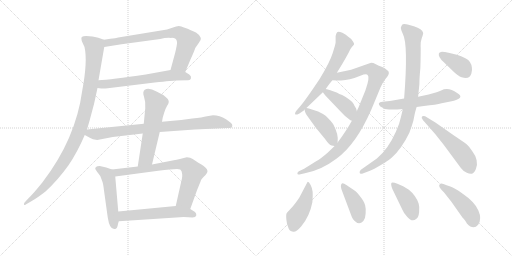
t = 0.00 s
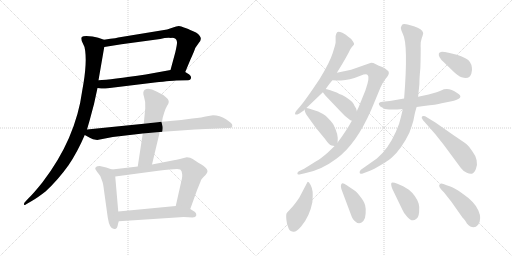
t = 2.98 s
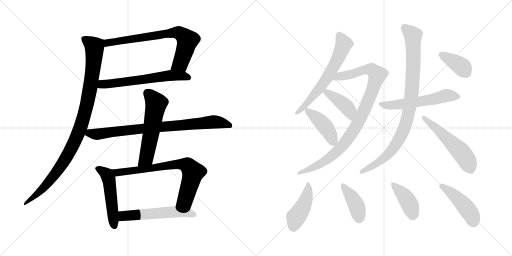
t = 5.96 s
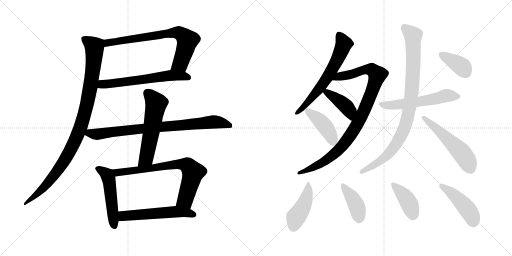
t = 8.94 s
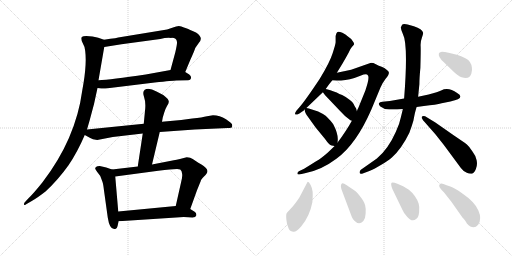
t = 11.92 s
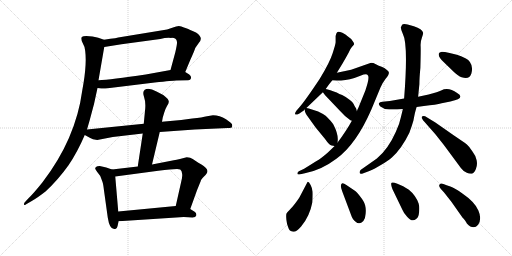
t = 14.90 s

The animated SVG that drew these frames (rendered in a browser with its animation timeline set to each time). Animation: 20 CSS @keyframes rules; one cycle of 14.90 s.

<svg version="1.1" viewBox="0 0 2048 1024" xmlns="http://www.w3.org/2000/svg">
  <g stroke="lightgray" stroke-dasharray="1,1" stroke-width="1" transform="scale(4, 4)">
    <line x1="0" y1="0" x2="256" y2="256"></line>
    <line x1="256" y1="0" x2="0" y2="256"></line>
    <line x1="128" y1="0" x2="128" y2="256"></line>
    <line x1="0" y1="128" x2="256" y2="128"></line>
    <line x1="256" y1="0" x2="512" y2="256"></line>
    <line x1="512" y1="0" x2="256" y2="256"></line>
    <line x1="384" y1="0" x2="384" y2="256"></line>
    <line x1="256" y1="128" x2="512" y2="128"></line>
  </g>
<g transform="scale(1, -1) translate(0, -850)">
   <style type="text/css">
    @keyframes keyframes0 {
      from {
       stroke: black;
       stroke-dashoffset: 735;
       stroke-width: 128;
       }
       71% {
       animation-timing-function: step-end;
       stroke: black;
       stroke-dashoffset: 0;
       stroke-width: 128;
       }
       to {
       stroke: black;
       stroke-width: 1024;
       }
       }
       #make-me-a-hanzi-animation-0 {
         animation: keyframes0 0.848145s both;
         animation-delay: 0.000000s;
         animation-timing-function: linear;
       }
    @keyframes keyframes1 {
      from {
       stroke: black;
       stroke-dashoffset: 616;
       stroke-width: 128;
       }
       67% {
       animation-timing-function: step-end;
       stroke: black;
       stroke-dashoffset: 0;
       stroke-width: 128;
       }
       to {
       stroke: black;
       stroke-width: 1024;
       }
       }
       #make-me-a-hanzi-animation-1 {
         animation: keyframes1 0.751302s both;
         animation-delay: 0.848145s;
         animation-timing-function: linear;
       }
    @keyframes keyframes2 {
      from {
       stroke: black;
       stroke-dashoffset: 1022;
       stroke-width: 128;
       }
       77% {
       animation-timing-function: step-end;
       stroke: black;
       stroke-dashoffset: 0;
       stroke-width: 128;
       }
       to {
       stroke: black;
       stroke-width: 1024;
       }
       }
       #make-me-a-hanzi-animation-2 {
         animation: keyframes2 1.081706s both;
         animation-delay: 1.599447s;
         animation-timing-function: linear;
       }
    @keyframes keyframes3 {
      from {
       stroke: black;
       stroke-dashoffset: 836;
       stroke-width: 128;
       }
       73% {
       animation-timing-function: step-end;
       stroke: black;
       stroke-dashoffset: 0;
       stroke-width: 128;
       }
       to {
       stroke: black;
       stroke-width: 1024;
       }
       }
       #make-me-a-hanzi-animation-3 {
         animation: keyframes3 0.930339s both;
         animation-delay: 2.681153s;
         animation-timing-function: linear;
       }
    @keyframes keyframes4 {
      from {
       stroke: black;
       stroke-dashoffset: 573;
       stroke-width: 128;
       }
       65% {
       animation-timing-function: step-end;
       stroke: black;
       stroke-dashoffset: 0;
       stroke-width: 128;
       }
       to {
       stroke: black;
       stroke-width: 1024;
       }
       }
       #make-me-a-hanzi-animation-4 {
         animation: keyframes4 0.716309s both;
         animation-delay: 3.611492s;
         animation-timing-function: linear;
       }
    @keyframes keyframes5 {
      from {
       stroke: black;
       stroke-dashoffset: 505;
       stroke-width: 128;
       }
       62% {
       animation-timing-function: step-end;
       stroke: black;
       stroke-dashoffset: 0;
       stroke-width: 128;
       }
       to {
       stroke: black;
       stroke-width: 1024;
       }
       }
       #make-me-a-hanzi-animation-5 {
         animation: keyframes5 0.660970s both;
         animation-delay: 4.327801s;
         animation-timing-function: linear;
       }
    @keyframes keyframes6 {
      from {
       stroke: black;
       stroke-dashoffset: 737;
       stroke-width: 128;
       }
       71% {
       animation-timing-function: step-end;
       stroke: black;
       stroke-dashoffset: 0;
       stroke-width: 128;
       }
       to {
       stroke: black;
       stroke-width: 1024;
       }
       }
       #make-me-a-hanzi-animation-6 {
         animation: keyframes6 0.849772s both;
         animation-delay: 4.988771s;
         animation-timing-function: linear;
       }
    @keyframes keyframes7 {
      from {
       stroke: black;
       stroke-dashoffset: 556;
       stroke-width: 128;
       }
       64% {
       animation-timing-function: step-end;
       stroke: black;
       stroke-dashoffset: 0;
       stroke-width: 128;
       }
       to {
       stroke: black;
       stroke-width: 1024;
       }
       }
       #make-me-a-hanzi-animation-7 {
         animation: keyframes7 0.702474s both;
         animation-delay: 5.838543s;
         animation-timing-function: linear;
       }
    @keyframes keyframes8 {
      from {
       stroke: black;
       stroke-dashoffset: 639;
       stroke-width: 128;
       }
       68% {
       animation-timing-function: step-end;
       stroke: black;
       stroke-dashoffset: 0;
       stroke-width: 128;
       }
       to {
       stroke: black;
       stroke-width: 1024;
       }
       }
       #make-me-a-hanzi-animation-8 {
         animation: keyframes8 0.770020s both;
         animation-delay: 6.541017s;
         animation-timing-function: linear;
       }
    @keyframes keyframes9 {
      from {
       stroke: black;
       stroke-dashoffset: 971;
       stroke-width: 128;
       }
       76% {
       animation-timing-function: step-end;
       stroke: black;
       stroke-dashoffset: 0;
       stroke-width: 128;
       }
       to {
       stroke: black;
       stroke-width: 1024;
       }
       }
       #make-me-a-hanzi-animation-9 {
         animation: keyframes9 1.040202s both;
         animation-delay: 7.311037s;
         animation-timing-function: linear;
       }
    @keyframes keyframes10 {
      from {
       stroke: black;
       stroke-dashoffset: 415;
       stroke-width: 128;
       }
       57% {
       animation-timing-function: step-end;
       stroke: black;
       stroke-dashoffset: 0;
       stroke-width: 128;
       }
       to {
       stroke: black;
       stroke-width: 1024;
       }
       }
       #make-me-a-hanzi-animation-10 {
         animation: keyframes10 0.587728s both;
         animation-delay: 8.351239s;
         animation-timing-function: linear;
       }
    @keyframes keyframes11 {
      from {
       stroke: black;
       stroke-dashoffset: 429;
       stroke-width: 128;
       }
       58% {
       animation-timing-function: step-end;
       stroke: black;
       stroke-dashoffset: 0;
       stroke-width: 128;
       }
       to {
       stroke: black;
       stroke-width: 1024;
       }
       }
       #make-me-a-hanzi-animation-11 {
         animation: keyframes11 0.599121s both;
         animation-delay: 8.938967s;
         animation-timing-function: linear;
       }
    @keyframes keyframes12 {
      from {
       stroke: black;
       stroke-dashoffset: 564;
       stroke-width: 128;
       }
       65% {
       animation-timing-function: step-end;
       stroke: black;
       stroke-dashoffset: 0;
       stroke-width: 128;
       }
       to {
       stroke: black;
       stroke-width: 1024;
       }
       }
       #make-me-a-hanzi-animation-12 {
         animation: keyframes12 0.708984s both;
         animation-delay: 9.538088s;
         animation-timing-function: linear;
       }
    @keyframes keyframes13 {
      from {
       stroke: black;
       stroke-dashoffset: 929;
       stroke-width: 128;
       }
       75% {
       animation-timing-function: step-end;
       stroke: black;
       stroke-dashoffset: 0;
       stroke-width: 128;
       }
       to {
       stroke: black;
       stroke-width: 1024;
       }
       }
       #make-me-a-hanzi-animation-13 {
         animation: keyframes13 1.006022s both;
         animation-delay: 10.247072s;
         animation-timing-function: linear;
       }
    @keyframes keyframes14 {
      from {
       stroke: black;
       stroke-dashoffset: 541;
       stroke-width: 128;
       }
       64% {
       animation-timing-function: step-end;
       stroke: black;
       stroke-dashoffset: 0;
       stroke-width: 128;
       }
       to {
       stroke: black;
       stroke-width: 1024;
       }
       }
       #make-me-a-hanzi-animation-14 {
         animation: keyframes14 0.690267s both;
         animation-delay: 11.253094s;
         animation-timing-function: linear;
       }
    @keyframes keyframes15 {
      from {
       stroke: black;
       stroke-dashoffset: 379;
       stroke-width: 128;
       }
       55% {
       animation-timing-function: step-end;
       stroke: black;
       stroke-dashoffset: 0;
       stroke-width: 128;
       }
       to {
       stroke: black;
       stroke-width: 1024;
       }
       }
       #make-me-a-hanzi-animation-15 {
         animation: keyframes15 0.558431s both;
         animation-delay: 11.943361s;
         animation-timing-function: linear;
       }
    @keyframes keyframes16 {
      from {
       stroke: black;
       stroke-dashoffset: 445;
       stroke-width: 128;
       }
       59% {
       animation-timing-function: step-end;
       stroke: black;
       stroke-dashoffset: 0;
       stroke-width: 128;
       }
       to {
       stroke: black;
       stroke-width: 1024;
       }
       }
       #make-me-a-hanzi-animation-16 {
         animation: keyframes16 0.612142s both;
         animation-delay: 12.501792s;
         animation-timing-function: linear;
       }
    @keyframes keyframes17 {
      from {
       stroke: black;
       stroke-dashoffset: 408;
       stroke-width: 128;
       }
       57% {
       animation-timing-function: step-end;
       stroke: black;
       stroke-dashoffset: 0;
       stroke-width: 128;
       }
       to {
       stroke: black;
       stroke-width: 1024;
       }
       }
       #make-me-a-hanzi-animation-17 {
         animation: keyframes17 0.582031s both;
         animation-delay: 13.113934s;
         animation-timing-function: linear;
       }
    @keyframes keyframes18 {
      from {
       stroke: black;
       stroke-dashoffset: 411;
       stroke-width: 128;
       }
       57% {
       animation-timing-function: step-end;
       stroke: black;
       stroke-dashoffset: 0;
       stroke-width: 128;
       }
       to {
       stroke: black;
       stroke-width: 1024;
       }
       }
       #make-me-a-hanzi-animation-18 {
         animation: keyframes18 0.584473s both;
         animation-delay: 13.695965s;
         animation-timing-function: linear;
       }
    @keyframes keyframes19 {
      from {
       stroke: black;
       stroke-dashoffset: 453;
       stroke-width: 128;
       }
       60% {
       animation-timing-function: step-end;
       stroke: black;
       stroke-dashoffset: 0;
       stroke-width: 128;
       }
       to {
       stroke: black;
       stroke-width: 1024;
       }
       }
       #make-me-a-hanzi-animation-19 {
         animation: keyframes19 0.618652s both;
         animation-delay: 14.280438s;
         animation-timing-function: linear;
       }
</style>
<path d="M 741.0 562.5 L 761.0 610.5 Q 778.0 647.5 781.0 658.5 L 795.0 678.5 Q 816.0 699.5 784.0 720.5 Q 753.0 733.5 753.0 734.5 Q 729.0 743.5 720.0 745.5 Q 711.0 747.5 689.0 739.5 Q 667.0 731.5 650.0 729.5 L 479.0 701.5 Q 473.0 699.5 416.0 691.5 C 386.0 687.5 387.0 657.5 417.0 662.5 L 486.0 673.5 L 641.0 694.5 Q 665.0 700.5 685.0 698.5 Q 706.0 699.5 708.0 682.5 Q 709.0 674.5 701.0 640.5 L 682.0 570.5 C 674.0 541.5 729.0 534.5 741.0 562.5 Z" fill="lightgray"></path> 
<path d="M 390.0 498.5 L 405.0 496.5 Q 413.0 494.5 431.0 497.5 L 619.0 520.5 Q 692.0 528.5 705.0 528.5 L 753.0 529.5 Q 762.0 529.5 764.0 537.5 Q 766.0 545.5 757.0 552.5 L 741.0 562.5 C 718.0 577.5 712.0 575.5 682.0 570.5 L 583.0 552.5 Q 443.0 531.5 394.0 529.5 C 364.0 527.5 360.0 502.5 390.0 498.5 Z" fill="lightgray"></path> 
<path d="M 370.0 704.5 L 345.0 706.5 Q 332.0 706.5 327.0 702.5 Q 324.0 698.5 327.0 686.5 L 338.0 662.5 Q 351.0 605.5 329.0 488.5 Q 303.0 294.5 170.0 121.5 Q 135.0 77.5 113.0 56.5 L 101.0 43.5 Q 95.0 39.5 96.0 33.5 Q 97.0 26.5 103.0 32.5 L 127.0 46.5 Q 150.0 59.5 182.0 84.5 Q 232.0 130.5 274.0 189.5 Q 309.0 240.5 339.0 310.5 L 348.0 332.5 L 359.0 370.5 Q 377.0 431.5 390.0 498.5 L 394.0 529.5 L 417.0 662.5 C 422.0 689.5 422.0 689.5 416.0 691.5 L 393.0 699.5 Q 387.0 701.5 370.0 704.5 Z" fill="lightgray"></path> 
<path d="M 339.0 310.5 L 361.0 298.5 Q 369.0 292.5 389.0 290.5 L 451.0 302.5 L 571.0 316.5 L 639.0 322.5 L 779.0 332.5 L 911.0 338.5 Q 927.0 338.5 928.0 341.5 Q 929.0 344.5 929.0 350.5 Q 929.0 356.5 904.0 373.5 Q 879.0 389.5 852.0 389.5 L 828.0 385.5 Q 810.0 380.5 769.0 376.5 L 725.0 370.5 L 648.0 363.5 L 575.0 355.5 L 348.0 332.5 C 318.0 329.5 313.0 324.5 339.0 310.5 Z" fill="lightgray"></path> 
<path d="M 571.0 316.5 L 551.0 184.5 C 547.0 154.5 601.0 163.5 608.0 192.5 L 639.0 322.5 L 648.0 363.5 L 651.0 380.5 L 657.0 400.5 Q 661.0 414.5 668.0 426.5 Q 675.0 437.5 675.0 442.5 Q 676.0 446.5 671.0 454.5 Q 663.0 463.5 653.0 470.5 L 626.0 484.5 Q 596.0 500.5 579.0 491.5 Q 569.0 483.5 576.0 463.5 Q 583.0 443.5 581.0 417.5 L 575.0 355.5 L 571.0 316.5 Z" fill="lightgray"></path> 
<path d="M 448.0 172.5 L 425.0 180.5 L 399.0 186.5 Q 388.0 186.5 384.0 182.5 Q 380.0 178.5 381.0 175.5 Q 382.0 172.5 389.0 162.5 Q 405.0 146.5 409.0 125.5 Q 413.0 115.5 416.0 88.5 L 431.0 -19.5 Q 439.0 -71.5 461.0 -65.5 Q 469.0 -64.5 472.0 -45.5 L 475.0 -34.5 L 473.0 4.5 L 461.0 144.5 C 459.0 168.5 459.0 168.5 448.0 172.5 Z" fill="lightgray"></path> 
<path d="M 551.0 184.5 L 448.0 172.5 C 418.0 169.5 431.0 140.5 461.0 144.5 L 633.0 167.5 Q 714.0 177.5 721.0 172.5 Q 728.0 166.5 728.0 157.5 Q 731.0 146.5 725.0 124.5 L 703.0 26.5 C 696.0 -2.5 751.0 -13.5 761.0 14.5 L 788.0 89.5 L 803.0 126.5 Q 803.0 131.5 816.0 144.5 Q 830.0 157.5 830.0 166.5 Q 828.0 179.5 804.0 193.5 Q 781.0 206.5 771.0 214.5 Q 762.0 221.5 747.0 221.5 L 735.0 218.5 Q 703.0 210.5 685.0 207.5 L 608.0 192.5 L 551.0 184.5 Z" fill="lightgray"></path> 
<path d="M 475.0 -34.5 L 735.0 -17.5 L 770.0 -19.5 Q 783.0 -18.5 785.0 -11.5 Q 787.0 -4.5 780.0 2.5 L 761.0 14.5 C 737.0 29.5 733.0 29.5 703.0 26.5 L 473.0 4.5 C 443.0 1.5 445.0 -36.5 475.0 -34.5 Z" fill="lightgray"></path> 
<path d="M 1303.5 495.5 Q 1315.5 513.5 1329.5 529.5 L 1347.5 559.5 L 1369.5 595.5 Q 1382.5 617.5 1395.5 641.5 Q 1399.5 653.5 1407.5 662.5 Q 1415.5 670.5 1416.5 673.5 Q 1417.5 676.5 1410.5 686.5 Q 1404.5 696.5 1390.5 705.5 Q 1383.5 712.5 1369.5 719.5 Q 1352.5 725.5 1348.5 721.5 Q 1344.5 717.5 1342.5 706.5 L 1342.5 681.5 Q 1342.5 674.5 1330.5 637.5 Q 1318.5 599.5 1278.5 534.5 Q 1220.5 447.5 1198.5 422.5 L 1185.5 407.5 Q 1177.5 396.5 1181.5 392.5 Q 1184.5 389.5 1197.5 396.5 L 1216.5 409.5 L 1218.5 412.5 L 1225.5 418.5 L 1291.5 481.5 L 1303.5 495.5 Z" fill="lightgray"></path> 
<path d="M 1329.5 529.5 L 1347.5 528.5 Q 1348.5 527.5 1364.5 528.5 Q 1381.5 529.5 1399.5 533.5 Q 1417.5 537.5 1441.5 547.5 Q 1466.5 557.5 1470.5 550.5 Q 1480.5 542.5 1461.5 488.5 L 1433.5 419.5 Q 1429.5 412.5 1427.5 405.5 L 1407.5 367.5 Q 1385.5 327.5 1350.5 280.5 L 1338.5 266.5 L 1311.5 240.5 Q 1284.5 216.5 1264.5 205.5 L 1216.5 175.5 L 1195.5 165.5 Q 1189.5 161.5 1189.5 156.5 Q 1189.5 150.5 1197.5 152.5 L 1219.5 157.5 Q 1284.5 169.5 1345.5 215.5 Q 1424.5 272.5 1485.5 412.5 L 1521.5 499.5 Q 1530.5 520.5 1542.5 535.5 Q 1555.5 550.5 1555.5 558.5 Q 1556.5 565.5 1546.5 571.5 Q 1538.5 579.5 1526.5 583.5 Q 1515.5 587.5 1503.5 593.5 Q 1491.5 599.5 1481.5 598.5 L 1404.5 571.5 L 1347.5 559.5 C 1318.5 553.5 1299.5 531.5 1329.5 529.5 Z" fill="lightgray"></path> 
<path d="M 1427.5 405.5 L 1424.5 416.5 Q 1418.5 424.5 1414.5 434.5 Q 1410.5 443.5 1399.5 450.5 Q 1381.5 464.5 1368.5 470.5 Q 1355.5 475.5 1350.5 478.5 Q 1345.5 481.5 1321.5 489.5 L 1307.5 493.5 Q 1305.5 493.5 1303.5 495.5 C 1276.5 507.5 1273.5 505.5 1291.5 481.5 L 1300.5 469.5 L 1359.5 407.5 Q 1380.5 383.5 1401.5 369.5 L 1407.5 367.5 C 1435.5 358.5 1435.5 376.5 1427.5 405.5 Z" fill="lightgray"></path> 
<path d="M 1350.5 280.5 L 1350.5 284.5 Q 1354.5 312.5 1333.5 352.5 Q 1324.5 366.5 1302.5 387.5 Q 1289.5 396.5 1272.5 404.5 L 1235.5 416.5 L 1225.5 418.5 C 1217.5 420.5 1217.5 420.5 1218.5 412.5 Q 1218.5 398.5 1234.5 379.5 L 1262.5 340.5 L 1299.5 295.5 Q 1317.5 269.5 1326.5 268.5 L 1338.5 266.5 C 1349.5 264.5 1349.5 264.5 1350.5 280.5 Z" fill="lightgray"></path> 
<path d="M 1666.5 422.5 L 1695.5 426.5 Q 1745.5 431.5 1766.5 437.5 L 1801.5 444.5 Q 1864.5 457.5 1828.5 478.5 Q 1793.5 503.5 1764.5 488.5 Q 1753.5 483.5 1714.5 472.5 L 1672.5 463.5 L 1616.5 456.5 L 1559.5 446.5 L 1529.5 443.5 Q 1518.5 442.5 1515.5 437.5 Q 1513.5 432.5 1521.5 424.5 Q 1534.5 413.5 1556.5 412.5 Q 1579.5 411.5 1611.5 414.5 L 1666.5 422.5 Z" fill="lightgray"></path> 
<path d="M 1611.5 414.5 L 1603.5 381.5 Q 1598.5 355.5 1583.5 323.5 Q 1552.5 253.5 1507.5 216.5 L 1443.5 171.5 Q 1437.5 166.5 1438.5 159.5 Q 1439.5 151.5 1453.5 157.5 L 1477.5 166.5 Q 1494.5 173.5 1523.5 190.5 Q 1552.5 207.5 1567.5 220.5 Q 1606.5 255.5 1637.5 319.5 Q 1647.5 346.5 1653.5 367.5 Q 1660.5 405.5 1666.5 422.5 L 1672.5 463.5 L 1677.5 513.5 Q 1677.5 537.5 1681.5 579.5 Q 1683.5 649.5 1682.5 666.5 Q 1681.5 683.5 1687.5 699.5 Q 1693.5 715.5 1692.5 719.5 Q 1689.5 734.5 1655.5 745.5 L 1630.5 752.5 Q 1612.5 755.5 1608.5 751.5 L 1603.5 741.5 Q 1602.5 733.5 1611.5 714.5 Q 1633.5 673.5 1616.5 456.5 L 1611.5 414.5 Z" fill="lightgray"></path> 
<path d="M 1697.5 363.5 L 1741.5 313.5 L 1775.5 270.5 L 1843.5 178.5 Q 1854.5 163.5 1867.5 159.5 Q 1876.5 154.5 1887.5 155.5 Q 1896.5 157.5 1903.5 174.5 Q 1910.5 190.5 1906.5 209.5 Q 1902.5 228.5 1890.5 243.5 Q 1878.5 263.5 1866.5 273.5 Q 1854.5 282.5 1814.5 309.5 L 1741.5 360.5 L 1700.5 385.5 Q 1689.5 387.5 1687.5 383.5 Q 1685.5 378.5 1689.5 374.5 Q 1690.5 369.5 1697.5 363.5 Z" fill="lightgray"></path> 
<path d="M 1827.5 631.5 L 1798.5 638.5 Q 1772.5 643.5 1764.5 642.5 Q 1757.5 641.5 1755.5 636.5 Q 1751.5 622.5 1775.5 601.5 L 1809.5 568.5 Q 1832.5 545.5 1846.5 541.5 Q 1877.5 530.5 1885.5 556.5 Q 1889.5 569.5 1887.5 580.5 Q 1884.5 605.5 1863.5 616.5 Q 1843.5 626.5 1827.5 631.5 Z" fill="lightgray"></path> 
<path d="M 1231.5 123.5 L 1229.5 121.5 L 1197.5 60.5 Q 1177.5 30.5 1163.5 16.5 Q 1149.5 1.5 1146.5 -2.5 Q 1143.5 -7.5 1145.5 -28.5 Q 1147.5 -49.5 1153.5 -60.5 Q 1156.5 -73.5 1172.5 -76.5 Q 1183.5 -79.5 1204.5 -55.5 Q 1238.5 -15.5 1249.5 41.5 Q 1251.5 69.5 1250.5 83.5 Q 1249.5 96.5 1242.5 110.5 Q 1235.5 123.5 1231.5 123.5 Z" fill="lightgray"></path> 
<path d="M 1419.5 87.5 L 1385.5 110.5 Q 1372.5 119.5 1367.5 116.5 Q 1358.5 109.5 1369.5 83.5 L 1402.5 -4.5 Q 1410.5 -29.5 1422.5 -36.5 Q 1437.5 -51.5 1453.5 -33.5 Q 1461.5 -24.5 1462.5 -4.5 Q 1464.5 14.5 1460.5 29.5 Q 1457.5 43.5 1441.5 63.5 Q 1426.5 83.5 1419.5 87.5 Z" fill="lightgray"></path> 
<path d="M 1569.5 94.5 L 1609.5 11.5 Q 1613.5 0.5 1628.5 -16.5 Q 1648.5 -40.5 1664.5 -25.5 Q 1674.5 -19.5 1676.5 2.5 Q 1678.5 24.5 1674.5 36.5 Q 1663.5 68.5 1635.5 91.5 L 1612.5 105.5 L 1589.5 115.5 Q 1571.5 122.5 1566.5 119.5 Q 1561.5 115.5 1569.5 94.5 Z" fill="lightgray"></path> 
<path d="M 1912.5 -48.5 Q 1928.5 -25.5 1913.5 8.5 Q 1899.5 42.5 1849.5 76.5 Q 1818.5 99.5 1801.5 104.5 Q 1785.5 109.5 1773.5 114.5 Q 1762.5 119.5 1757.5 111.5 Q 1752.5 103.5 1775.5 81.5 L 1805.5 43.5 L 1850.5 -20.5 Q 1852.5 -21.5 1859.5 -30.5 Q 1866.5 -40.5 1867.5 -43.5 Q 1893.5 -71.5 1912.5 -48.5 Z" fill="lightgray"></path> 
      <clipPath id="make-me-a-hanzi-clip-0">
      <path d="M 741.0 562.5 L 761.0 610.5 Q 778.0 647.5 781.0 658.5 L 795.0 678.5 Q 816.0 699.5 784.0 720.5 Q 753.0 733.5 753.0 734.5 Q 729.0 743.5 720.0 745.5 Q 711.0 747.5 689.0 739.5 Q 667.0 731.5 650.0 729.5 L 479.0 701.5 Q 473.0 699.5 416.0 691.5 C 386.0 687.5 387.0 657.5 417.0 662.5 L 486.0 673.5 L 641.0 694.5 Q 665.0 700.5 685.0 698.5 Q 706.0 699.5 708.0 682.5 Q 709.0 674.5 701.0 640.5 L 682.0 570.5 C 674.0 541.5 729.0 534.5 741.0 562.5 Z" fill="lightgray"></path>
      </clipPath>
      <path clip-path="url(#make-me-a-hanzi-clip-0)" d="M 423.0 669.5 L 435.0 680.5 L 717.0 718.5 L 750.0 687.5 L 721.0 596.5 L 690.0 575.5 " fill="none" id="make-me-a-hanzi-animation-0" stroke-dasharray="607 1214" stroke-linecap="round"></path>

      <clipPath id="make-me-a-hanzi-clip-1">
      <path d="M 390.0 498.5 L 405.0 496.5 Q 413.0 494.5 431.0 497.5 L 619.0 520.5 Q 692.0 528.5 705.0 528.5 L 753.0 529.5 Q 762.0 529.5 764.0 537.5 Q 766.0 545.5 757.0 552.5 L 741.0 562.5 C 718.0 577.5 712.0 575.5 682.0 570.5 L 583.0 552.5 Q 443.0 531.5 394.0 529.5 C 364.0 527.5 360.0 502.5 390.0 498.5 Z" fill="lightgray"></path>
      </clipPath>
      <path clip-path="url(#make-me-a-hanzi-clip-1)" d="M 399.0 505.5 L 410.0 513.5 L 687.0 549.5 L 753.0 540.5 " fill="none" id="make-me-a-hanzi-animation-1" stroke-dasharray="488 976" stroke-linecap="round"></path>

      <clipPath id="make-me-a-hanzi-clip-2">
      <path d="M 370.0 704.5 L 345.0 706.5 Q 332.0 706.5 327.0 702.5 Q 324.0 698.5 327.0 686.5 L 338.0 662.5 Q 351.0 605.5 329.0 488.5 Q 303.0 294.5 170.0 121.5 Q 135.0 77.5 113.0 56.5 L 101.0 43.5 Q 95.0 39.5 96.0 33.5 Q 97.0 26.5 103.0 32.5 L 127.0 46.5 Q 150.0 59.5 182.0 84.5 Q 232.0 130.5 274.0 189.5 Q 309.0 240.5 339.0 310.5 L 348.0 332.5 L 359.0 370.5 Q 377.0 431.5 390.0 498.5 L 394.0 529.5 L 417.0 662.5 C 422.0 689.5 422.0 689.5 416.0 691.5 L 393.0 699.5 Q 387.0 701.5 370.0 704.5 Z" fill="lightgray"></path>
      </clipPath>
      <path clip-path="url(#make-me-a-hanzi-clip-2)" d="M 333.0 697.5 L 371.0 670.5 L 378.0 661.5 L 378.0 646.5 L 358.0 482.5 L 324.0 346.5 L 292.0 270.5 L 242.0 183.5 L 176.0 101.5 L 100.0 37.5 " fill="none" id="make-me-a-hanzi-animation-2" stroke-dasharray="894 1788" stroke-linecap="round"></path>

      <clipPath id="make-me-a-hanzi-clip-3">
      <path d="M 339.0 310.5 L 361.0 298.5 Q 369.0 292.5 389.0 290.5 L 451.0 302.5 L 571.0 316.5 L 639.0 322.5 L 779.0 332.5 L 911.0 338.5 Q 927.0 338.5 928.0 341.5 Q 929.0 344.5 929.0 350.5 Q 929.0 356.5 904.0 373.5 Q 879.0 389.5 852.0 389.5 L 828.0 385.5 Q 810.0 380.5 769.0 376.5 L 725.0 370.5 L 648.0 363.5 L 575.0 355.5 L 348.0 332.5 C 318.0 329.5 313.0 324.5 339.0 310.5 Z" fill="lightgray"></path>
      </clipPath>
      <path clip-path="url(#make-me-a-hanzi-clip-3)" d="M 348.0 313.5 L 393.0 313.5 L 539.0 333.5 L 850.0 362.5 L 901.0 355.5 L 923.0 346.5 " fill="none" id="make-me-a-hanzi-animation-3" stroke-dasharray="708 1416" stroke-linecap="round"></path>

      <clipPath id="make-me-a-hanzi-clip-4">
      <path d="M 571.0 316.5 L 551.0 184.5 C 547.0 154.5 601.0 163.5 608.0 192.5 L 639.0 322.5 L 648.0 363.5 L 651.0 380.5 L 657.0 400.5 Q 661.0 414.5 668.0 426.5 Q 675.0 437.5 675.0 442.5 Q 676.0 446.5 671.0 454.5 Q 663.0 463.5 653.0 470.5 L 626.0 484.5 Q 596.0 500.5 579.0 491.5 Q 569.0 483.5 576.0 463.5 Q 583.0 443.5 581.0 417.5 L 575.0 355.5 L 571.0 316.5 Z" fill="lightgray"></path>
      </clipPath>
      <path clip-path="url(#make-me-a-hanzi-clip-4)" d="M 589.0 479.5 L 625.0 436.5 L 586.0 220.5 L 557.0 191.5 " fill="none" id="make-me-a-hanzi-animation-4" stroke-dasharray="445 890" stroke-linecap="round"></path>

      <clipPath id="make-me-a-hanzi-clip-5">
      <path d="M 448.0 172.5 L 425.0 180.5 L 399.0 186.5 Q 388.0 186.5 384.0 182.5 Q 380.0 178.5 381.0 175.5 Q 382.0 172.5 389.0 162.5 Q 405.0 146.5 409.0 125.5 Q 413.0 115.5 416.0 88.5 L 431.0 -19.5 Q 439.0 -71.5 461.0 -65.5 Q 469.0 -64.5 472.0 -45.5 L 475.0 -34.5 L 473.0 4.5 L 461.0 144.5 C 459.0 168.5 459.0 168.5 448.0 172.5 Z" fill="lightgray"></path>
      </clipPath>
      <path clip-path="url(#make-me-a-hanzi-clip-5)" d="M 394.0 174.5 L 429.0 150.5 L 435.0 134.5 L 457.0 -53.5 " fill="none" id="make-me-a-hanzi-animation-5" stroke-dasharray="377 754" stroke-linecap="round"></path>

      <clipPath id="make-me-a-hanzi-clip-6">
      <path d="M 551.0 184.5 L 448.0 172.5 C 418.0 169.5 431.0 140.5 461.0 144.5 L 633.0 167.5 Q 714.0 177.5 721.0 172.5 Q 728.0 166.5 728.0 157.5 Q 731.0 146.5 725.0 124.5 L 703.0 26.5 C 696.0 -2.5 751.0 -13.5 761.0 14.5 L 788.0 89.5 L 803.0 126.5 Q 803.0 131.5 816.0 144.5 Q 830.0 157.5 830.0 166.5 Q 828.0 179.5 804.0 193.5 Q 781.0 206.5 771.0 214.5 Q 762.0 221.5 747.0 221.5 L 735.0 218.5 Q 703.0 210.5 685.0 207.5 L 608.0 192.5 L 551.0 184.5 Z" fill="lightgray"></path>
      </clipPath>
      <path clip-path="url(#make-me-a-hanzi-clip-6)" d="M 456.0 167.5 L 472.0 161.5 L 718.0 194.5 L 751.0 187.5 L 771.0 158.5 L 766.0 134.5 L 741.0 50.5 L 712.0 31.5 " fill="none" id="make-me-a-hanzi-animation-6" stroke-dasharray="609 1218" stroke-linecap="round"></path>

      <clipPath id="make-me-a-hanzi-clip-7">
      <path d="M 475.0 -34.5 L 735.0 -17.5 L 770.0 -19.5 Q 783.0 -18.5 785.0 -11.5 Q 787.0 -4.5 780.0 2.5 L 761.0 14.5 C 737.0 29.5 733.0 29.5 703.0 26.5 L 473.0 4.5 C 443.0 1.5 445.0 -36.5 475.0 -34.5 Z" fill="lightgray"></path>
      </clipPath>
      <path clip-path="url(#make-me-a-hanzi-clip-7)" d="M 482.0 -27.5 L 497.0 -13.5 L 706.0 3.5 L 775.0 -7.5 " fill="none" id="make-me-a-hanzi-animation-7" stroke-dasharray="428 856" stroke-linecap="round"></path>

      <clipPath id="make-me-a-hanzi-clip-8">
      <path d="M 1303.5 495.5 Q 1315.5 513.5 1329.5 529.5 L 1347.5 559.5 L 1369.5 595.5 Q 1382.5 617.5 1395.5 641.5 Q 1399.5 653.5 1407.5 662.5 Q 1415.5 670.5 1416.5 673.5 Q 1417.5 676.5 1410.5 686.5 Q 1404.5 696.5 1390.5 705.5 Q 1383.5 712.5 1369.5 719.5 Q 1352.5 725.5 1348.5 721.5 Q 1344.5 717.5 1342.5 706.5 L 1342.5 681.5 Q 1342.5 674.5 1330.5 637.5 Q 1318.5 599.5 1278.5 534.5 Q 1220.5 447.5 1198.5 422.5 L 1185.5 407.5 Q 1177.5 396.5 1181.5 392.5 Q 1184.5 389.5 1197.5 396.5 L 1216.5 409.5 L 1218.5 412.5 L 1225.5 418.5 L 1291.5 481.5 L 1303.5 495.5 Z" fill="lightgray"></path>
      </clipPath>
      <path clip-path="url(#make-me-a-hanzi-clip-8)" d="M 1353.5 714.5 L 1373.5 672.5 L 1343.5 600.5 L 1272.5 489.5 L 1206.5 414.5 L 1184.5 399.5 " fill="none" id="make-me-a-hanzi-animation-8" stroke-dasharray="511 1022" stroke-linecap="round"></path>

      <clipPath id="make-me-a-hanzi-clip-9">
      <path d="M 1329.5 529.5 L 1347.5 528.5 Q 1348.5 527.5 1364.5 528.5 Q 1381.5 529.5 1399.5 533.5 Q 1417.5 537.5 1441.5 547.5 Q 1466.5 557.5 1470.5 550.5 Q 1480.5 542.5 1461.5 488.5 L 1433.5 419.5 Q 1429.5 412.5 1427.5 405.5 L 1407.5 367.5 Q 1385.5 327.5 1350.5 280.5 L 1338.5 266.5 L 1311.5 240.5 Q 1284.5 216.5 1264.5 205.5 L 1216.5 175.5 L 1195.5 165.5 Q 1189.5 161.5 1189.5 156.5 Q 1189.5 150.5 1197.5 152.5 L 1219.5 157.5 Q 1284.5 169.5 1345.5 215.5 Q 1424.5 272.5 1485.5 412.5 L 1521.5 499.5 Q 1530.5 520.5 1542.5 535.5 Q 1555.5 550.5 1555.5 558.5 Q 1556.5 565.5 1546.5 571.5 Q 1538.5 579.5 1526.5 583.5 Q 1515.5 587.5 1503.5 593.5 Q 1491.5 599.5 1481.5 598.5 L 1404.5 571.5 L 1347.5 559.5 C 1318.5 553.5 1299.5 531.5 1329.5 529.5 Z" fill="lightgray"></path>
      </clipPath>
      <path clip-path="url(#make-me-a-hanzi-clip-9)" d="M 1334.5 533.5 L 1358.5 545.5 L 1471.5 572.5 L 1488.5 570.5 L 1509.5 551.5 L 1452.5 397.5 L 1388.5 290.5 L 1355.5 251.5 L 1314.5 216.5 L 1251.5 179.5 L 1195.5 158.5 " fill="none" id="make-me-a-hanzi-animation-9" stroke-dasharray="843 1686" stroke-linecap="round"></path>

      <clipPath id="make-me-a-hanzi-clip-10">
      <path d="M 1427.5 405.5 L 1424.5 416.5 Q 1418.5 424.5 1414.5 434.5 Q 1410.5 443.5 1399.5 450.5 Q 1381.5 464.5 1368.5 470.5 Q 1355.5 475.5 1350.5 478.5 Q 1345.5 481.5 1321.5 489.5 L 1307.5 493.5 Q 1305.5 493.5 1303.5 495.5 C 1276.5 507.5 1273.5 505.5 1291.5 481.5 L 1300.5 469.5 L 1359.5 407.5 Q 1380.5 383.5 1401.5 369.5 L 1407.5 367.5 C 1435.5 358.5 1435.5 376.5 1427.5 405.5 Z" fill="lightgray"></path>
      </clipPath>
      <path clip-path="url(#make-me-a-hanzi-clip-10)" d="M 1303.5 489.5 L 1307.5 480.5 L 1390.5 417.5 L 1406.5 375.5 " fill="none" id="make-me-a-hanzi-animation-10" stroke-dasharray="287 574" stroke-linecap="round"></path>

      <clipPath id="make-me-a-hanzi-clip-11">
      <path d="M 1350.5 280.5 L 1350.5 284.5 Q 1354.5 312.5 1333.5 352.5 Q 1324.5 366.5 1302.5 387.5 Q 1289.5 396.5 1272.5 404.5 L 1235.5 416.5 L 1225.5 418.5 C 1217.5 420.5 1217.5 420.5 1218.5 412.5 Q 1218.5 398.5 1234.5 379.5 L 1262.5 340.5 L 1299.5 295.5 Q 1317.5 269.5 1326.5 268.5 L 1338.5 266.5 C 1349.5 264.5 1349.5 264.5 1350.5 280.5 Z" fill="lightgray"></path>
      </clipPath>
      <path clip-path="url(#make-me-a-hanzi-clip-11)" d="M 1227.5 409.5 L 1304.5 339.5 L 1333.5 276.5 " fill="none" id="make-me-a-hanzi-animation-11" stroke-dasharray="301 602" stroke-linecap="round"></path>

      <clipPath id="make-me-a-hanzi-clip-12">
      <path d="M 1666.5 422.5 L 1695.5 426.5 Q 1745.5 431.5 1766.5 437.5 L 1801.5 444.5 Q 1864.5 457.5 1828.5 478.5 Q 1793.5 503.5 1764.5 488.5 Q 1753.5 483.5 1714.5 472.5 L 1672.5 463.5 L 1616.5 456.5 L 1559.5 446.5 L 1529.5 443.5 Q 1518.5 442.5 1515.5 437.5 Q 1513.5 432.5 1521.5 424.5 Q 1534.5 413.5 1556.5 412.5 Q 1579.5 411.5 1611.5 414.5 L 1666.5 422.5 Z" fill="lightgray"></path>
      </clipPath>
      <path clip-path="url(#make-me-a-hanzi-clip-12)" d="M 1525.5 434.5 L 1574.5 430.5 L 1719.5 450.5 L 1784.5 468.5 L 1829.5 466.5 " fill="none" id="make-me-a-hanzi-animation-12" stroke-dasharray="436 872" stroke-linecap="round"></path>

      <clipPath id="make-me-a-hanzi-clip-13">
      <path d="M 1611.5 414.5 L 1603.5 381.5 Q 1598.5 355.5 1583.5 323.5 Q 1552.5 253.5 1507.5 216.5 L 1443.5 171.5 Q 1437.5 166.5 1438.5 159.5 Q 1439.5 151.5 1453.5 157.5 L 1477.5 166.5 Q 1494.5 173.5 1523.5 190.5 Q 1552.5 207.5 1567.5 220.5 Q 1606.5 255.5 1637.5 319.5 Q 1647.5 346.5 1653.5 367.5 Q 1660.5 405.5 1666.5 422.5 L 1672.5 463.5 L 1677.5 513.5 Q 1677.5 537.5 1681.5 579.5 Q 1683.5 649.5 1682.5 666.5 Q 1681.5 683.5 1687.5 699.5 Q 1693.5 715.5 1692.5 719.5 Q 1689.5 734.5 1655.5 745.5 L 1630.5 752.5 Q 1612.5 755.5 1608.5 751.5 L 1603.5 741.5 Q 1602.5 733.5 1611.5 714.5 Q 1633.5 673.5 1616.5 456.5 L 1611.5 414.5 Z" fill="lightgray"></path>
      </clipPath>
      <path clip-path="url(#make-me-a-hanzi-clip-13)" d="M 1615.5 741.5 L 1652.5 704.5 L 1649.5 519.5 L 1637.5 412.5 L 1624.5 358.5 L 1597.5 294.5 L 1551.5 232.5 L 1522.5 207.5 L 1446.5 163.5 " fill="none" id="make-me-a-hanzi-animation-13" stroke-dasharray="801 1602" stroke-linecap="round"></path>

      <clipPath id="make-me-a-hanzi-clip-14">
      <path d="M 1697.5 363.5 L 1741.5 313.5 L 1775.5 270.5 L 1843.5 178.5 Q 1854.5 163.5 1867.5 159.5 Q 1876.5 154.5 1887.5 155.5 Q 1896.5 157.5 1903.5 174.5 Q 1910.5 190.5 1906.5 209.5 Q 1902.5 228.5 1890.5 243.5 Q 1878.5 263.5 1866.5 273.5 Q 1854.5 282.5 1814.5 309.5 L 1741.5 360.5 L 1700.5 385.5 Q 1689.5 387.5 1687.5 383.5 Q 1685.5 378.5 1689.5 374.5 Q 1690.5 369.5 1697.5 363.5 Z" fill="lightgray"></path>
      </clipPath>
      <path clip-path="url(#make-me-a-hanzi-clip-14)" d="M 1694.5 380.5 L 1844.5 241.5 L 1866.5 211.5 L 1882.5 171.5 " fill="none" id="make-me-a-hanzi-animation-14" stroke-dasharray="413 826" stroke-linecap="round"></path>

      <clipPath id="make-me-a-hanzi-clip-15">
      <path d="M 1827.5 631.5 L 1798.5 638.5 Q 1772.5 643.5 1764.5 642.5 Q 1757.5 641.5 1755.5 636.5 Q 1751.5 622.5 1775.5 601.5 L 1809.5 568.5 Q 1832.5 545.5 1846.5 541.5 Q 1877.5 530.5 1885.5 556.5 Q 1889.5 569.5 1887.5 580.5 Q 1884.5 605.5 1863.5 616.5 Q 1843.5 626.5 1827.5 631.5 Z" fill="lightgray"></path>
      </clipPath>
      <path clip-path="url(#make-me-a-hanzi-clip-15)" d="M 1765.5 631.5 L 1848.5 583.5 L 1863.5 560.5 " fill="none" id="make-me-a-hanzi-animation-15" stroke-dasharray="251 502" stroke-linecap="round"></path>

      <clipPath id="make-me-a-hanzi-clip-16">
      <path d="M 1231.5 123.5 L 1229.5 121.5 L 1197.5 60.5 Q 1177.5 30.5 1163.5 16.5 Q 1149.5 1.5 1146.5 -2.5 Q 1143.5 -7.5 1145.5 -28.5 Q 1147.5 -49.5 1153.5 -60.5 Q 1156.5 -73.5 1172.5 -76.5 Q 1183.5 -79.5 1204.5 -55.5 Q 1238.5 -15.5 1249.5 41.5 Q 1251.5 69.5 1250.5 83.5 Q 1249.5 96.5 1242.5 110.5 Q 1235.5 123.5 1231.5 123.5 Z" fill="lightgray"></path>
      </clipPath>
      <path clip-path="url(#make-me-a-hanzi-clip-16)" d="M 1232.5 120.5 L 1232.5 86.5 L 1223.5 51.5 L 1207.5 14.5 L 1183.5 -19.5 L 1174.5 -55.5 " fill="none" id="make-me-a-hanzi-animation-16" stroke-dasharray="317 634" stroke-linecap="round"></path>

      <clipPath id="make-me-a-hanzi-clip-17">
      <path d="M 1419.5 87.5 L 1385.5 110.5 Q 1372.5 119.5 1367.5 116.5 Q 1358.5 109.5 1369.5 83.5 L 1402.5 -4.5 Q 1410.5 -29.5 1422.5 -36.5 Q 1437.5 -51.5 1453.5 -33.5 Q 1461.5 -24.5 1462.5 -4.5 Q 1464.5 14.5 1460.5 29.5 Q 1457.5 43.5 1441.5 63.5 Q 1426.5 83.5 1419.5 87.5 Z" fill="lightgray"></path>
      </clipPath>
      <path clip-path="url(#make-me-a-hanzi-clip-17)" d="M 1371.5 110.5 L 1420.5 38.5 L 1436.5 -24.5 " fill="none" id="make-me-a-hanzi-animation-17" stroke-dasharray="280 560" stroke-linecap="round"></path>

      <clipPath id="make-me-a-hanzi-clip-18">
      <path d="M 1569.5 94.5 L 1609.5 11.5 Q 1613.5 0.5 1628.5 -16.5 Q 1648.5 -40.5 1664.5 -25.5 Q 1674.5 -19.5 1676.5 2.5 Q 1678.5 24.5 1674.5 36.5 Q 1663.5 68.5 1635.5 91.5 L 1612.5 105.5 L 1589.5 115.5 Q 1571.5 122.5 1566.5 119.5 Q 1561.5 115.5 1569.5 94.5 Z" fill="lightgray"></path>
      </clipPath>
      <path clip-path="url(#make-me-a-hanzi-clip-18)" d="M 1570.5 114.5 L 1625.5 54.5 L 1642.5 22.5 L 1651.5 -13.5 " fill="none" id="make-me-a-hanzi-animation-18" stroke-dasharray="283 566" stroke-linecap="round"></path>

      <clipPath id="make-me-a-hanzi-clip-19">
      <path d="M 1912.5 -48.5 Q 1928.5 -25.5 1913.5 8.5 Q 1899.5 42.5 1849.5 76.5 Q 1818.5 99.5 1801.5 104.5 Q 1785.5 109.5 1773.5 114.5 Q 1762.5 119.5 1757.5 111.5 Q 1752.5 103.5 1775.5 81.5 L 1805.5 43.5 L 1850.5 -20.5 Q 1852.5 -21.5 1859.5 -30.5 Q 1866.5 -40.5 1867.5 -43.5 Q 1893.5 -71.5 1912.5 -48.5 Z" fill="lightgray"></path>
      </clipPath>
      <path clip-path="url(#make-me-a-hanzi-clip-19)" d="M 1765.5 107.5 L 1827.5 60.5 L 1861.5 24.5 L 1885.5 -10.5 L 1893.5 -36.5 " fill="none" id="make-me-a-hanzi-animation-19" stroke-dasharray="325 650" stroke-linecap="round"></path>

</g>
</svg>
